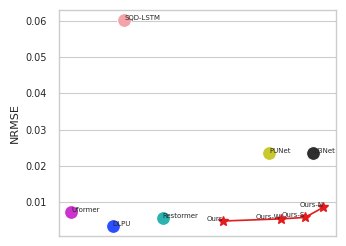

Write Python code to recreate this figure. (Note: this script raises an exception after producing the figure.)
import seaborn as sns
import matplotlib.pyplot as plt
import numpy as np

# categories = ["Ours", "PUNet", "U3Net", "DLPU", "SQD-LSTM", "Restormer", "Uformer"]
# model_size = [159.67, 159.67, 159.67, 4.03, 8.43, 299.50, 10.33 , 20.49, 237.02]
# log_model_size = np.log10(model_size)
# "NRMSE": [0.0054, 0.0054 + 0.001, 0.0054 + 0.002, 0.0235, 0.0176, 0.0081 + 0.002, 0.0602, 0.0081 + 0.001, 0.0081,
#           # synpu
#           0.0409, 0.0409 + 0.01, 0.0409 + 0.02, 0.0492, 0.046, 0.0254, 0.0281, 0.0235, 0.0301],

# 风格（Seaborn核心作用）
sns.set(style="whitegrid", context="paper")

plt.figure(figsize=(6, 4.5))

# ======================
# 图设置
# ======================

plt.rcParams.update({
    "font.size": 8,
    "axes.labelsize": 8,
    "legend.fontsize": 7,
    "xtick.labelsize": 7,
    "ytick.labelsize": 7,
    # latex
    # "text.usetex": True,
    # "font.family": "serif"
})

# ======================
# 色彩设置
# ======================
ours_color = "#e41a1c"
colors = {
    "PUNet":   "#c9c92f",   # 黄绿色
    "U3Net":  "#2f2f2f",   # 深灰（接近黑）
    "DLPU":  "#2b4eff",   # 深蓝
    "SQD-LSTM":"#f4a3a8",   # 浅粉
    "Restormer":   "#2bb3b1",   # 青色
    "Uformer":     "#cc33cc",   # 紫色
}

# ======================
# 数据准备
# ======================

x_ours = np.array([159.67-100 ,159.67+10, 159.67+100, 159.67+200])
y_ours = np.array([0.0047 ,0.0053, 0.0057, 0.0085])

#synpu
points = {
    # "PUNet": (4.03, 0.0235),
    "PUNet": (237.02-100, 0.0235),
    # "U3Net": (8.43, 0.0176),
    "U3Net": (299.50, 0.0235),
    # "DLPU": (299.50, 0.0081 + 0.002),
    "DLPU": (8.43, 0.0034),
    "SQD-LSTM": (10.33, 0.0602),
    "Restormer": (20.49, 0.0056),
    # "Uformer": (237.02, 0.0081),
    "Uformer": (4.03, 0.0073),
}

dlpu_x_ours = np.array([159.67-100 ,159.67+10, 159.67+100, 159.67+200])
dlpu_y_ours = np.array([0.0409-0.01 ,0.0409, 0.0409 + 0.01, 0.0409 + 0.02])

#insardlpu
dlpu_points = {
    "PUNet": (4.03, 0.0492),
    "U3Net": (8.43, 0.046),
    "DLPU": (299.50, 0.0254),
    "SQD-LSTM": (10.33, 0.0281),
    "Restormer": (20.49, 0.0235),
    "Uformer": (237.02, 0.0301),
}


# ======================
# 绘图
# ======================
fig_dpi = 600
fig_size_W = 3.5
fig_size_H = 2.5
# fig_size_W = 4.5
# fig_size_H = 3
pdf_img_path = r"res/res6/figure.pdf"
png_img_path = r"res/res6/figure.png"
# raw = 2 * 2
raw = 1
col = 1
fig, axes = plt.subplots(raw, col, figsize=(fig_size_W * col, fig_size_H * raw))
axes = axes

# synpu
#subplot 1
ax = axes
ax.plot(x_ours, y_ours, color=ours_color, marker='*', markersize=7)

# ===== 散点（用Seaborn）=====
for name, (x, y) in points.items():
    sns.scatterplot(x=[x], y=[y], color=colors[name], s=100, ax=ax)
    ax.text(x, y, name, fontsize=5)

# ===== 标注 =====
labels_ours = ["Ours", "Ours-W", "Ours-S", "Ours-N"]
for x, y, label in zip(x_ours, y_ours, labels_ours):
    ax.text(x, y, label, ha='right', fontsize=5)

# ===== log轴 =====
ax.set_xscale('log')
ax.set_ylabel("NRMSE")
# ax.set_title("Synpu")
ax.set_xticks([])

fig.tight_layout()
fig.savefig(png_img_path, dpi=fig_dpi, bbox_inches="tight", pad_inches=0)
fig.savefig(pdf_img_path, dpi=fig_dpi, bbox_inches="tight", pad_inches=0)
plt.show()
